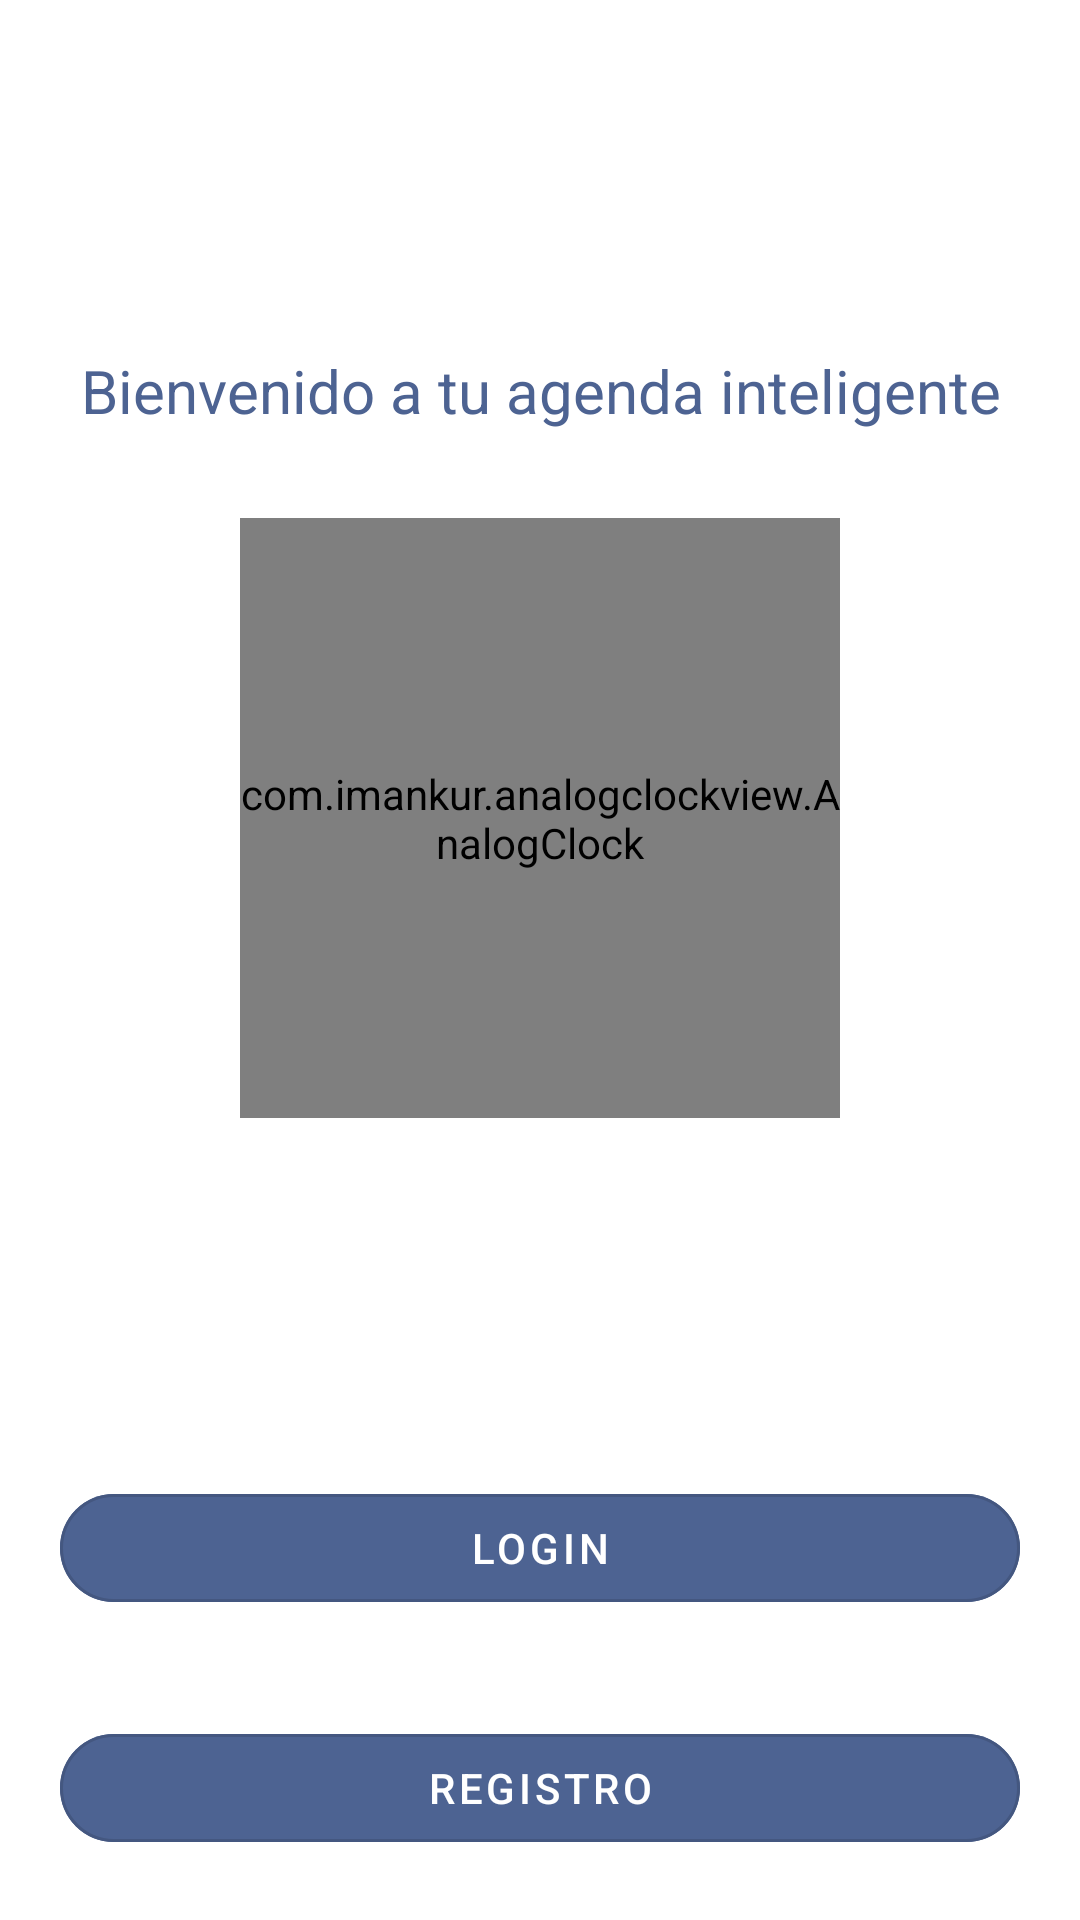

Here is an Android app screen rendered from its layout file. Give the layout XML and the strings, colors and styles it references.
<!-- AndroidManifest.xml: application theme Theme.AgendaOnline -->
<!-- res/layout/activity_main.xml -->
<?xml version="1.0" encoding="utf-8"?>
<RelativeLayout
    xmlns:android="http://schemas.android.com/apk/res/android"
    xmlns:app="http://schemas.android.com/apk/res-auto"
    xmlns:tools="http://schemas.android.com/tools"
    android:layout_width="match_parent"
    android:layout_height="match_parent"
    tools:context=".MainActivity">

    <androidx.appcompat.widget.LinearLayoutCompat
        android:id="@+id/reloj_analog"
        android:layout_width="match_parent"
        android:layout_height="match_parent"
        android:gravity="center"
        android:orientation="vertical"
        android:padding="4dp">

        <View
            android:layout_width="match_parent"
            android:layout_height="match_parent"
            android:layout_weight="1"></View>

        <TextView
            android:id="@+id/textView"
            android:layout_width="match_parent"
            android:layout_height="45dp"
            android:layout_marginBottom="20dp"
            android:gravity="center"
            android:text="@string/Label_Inicio"
            android:textAlignment="center"
            android:textColor="#4D6392"
            android:textSize="20dp" />

        <com.imankur.analogclockview.AnalogClock
            android:layout_width="200dp"
            android:layout_height="200dp"
            app:showSecondHand="true" />

        <View
            android:layout_width="match_parent"
            android:layout_height="match_parent"
            android:layout_weight="1"></View>


        
        <com.google.android.material.button.MaterialButton
            android:id="@+id/Btn_Login"
            style="@style/Widget.MaterialComponents.Button.OutlinedButton"
            android:layout_width="match_parent"
            android:layout_height="wrap_content"
            android:layout_margin="16dp"
            android:backgroundTint="#4D6392"
            android:textColor="@color/white"
            android:text="@string/Btn_Login"
            app:cornerRadius="20dp" />

        
        <com.google.android.material.button.MaterialButton
            android:id="@+id/Btn_Registro"
            style="@style/Widget.MaterialComponents.Button.OutlinedButton"
            android:layout_width="match_parent"
            android:layout_height="wrap_content"
            android:layout_margin="16dp"
            android:text="@string/Btn_Registro"
            app:cornerRadius="20dp"
            android:backgroundTint="#4D6392"
            android:textColor="@color/white"
            app:iconTint="#3D5AFE"/>

    </androidx.appcompat.widget.LinearLayoutCompat>

</RelativeLayout>
<!-- resources referenced by this layout -->
<resources>
  <color name="white">#FFFFFFFF</color>
  <string name="Btn_Login">Login</string>
  <string name="Btn_Registro">Registro</string>
  <string name="Label_Inicio">Bienvenido a tu agenda inteligente</string>
  <style name="Theme.AgendaOnline" parent="Theme.MaterialComponents.DayNight.DarkActionBar">
          
          <item name="colorPrimary">@color/colorPrimary</item>
          <item name="colorPrimaryVariant">@color/colorPrimaryDark</item>
          <item name="colorOnPrimary">@color/white</item>
          
          <item name="colorSecondary">@color/teal_200</item>
          <item name="colorSecondaryVariant">#4D6392</item>
          <item name="colorOnSecondary">@color/colorPrimaryDark</item>
          
          <item name="android:statusBarColor" tools:targetApi="l">?attr/colorPrimaryVariant</item>
          
      </style>
  <color name="colorPrimary">#4D6392</color>
  <color name="colorPrimaryDark">#005b4f</color>
  <color name="teal_200">#FF03DAC5</color>
</resources>
